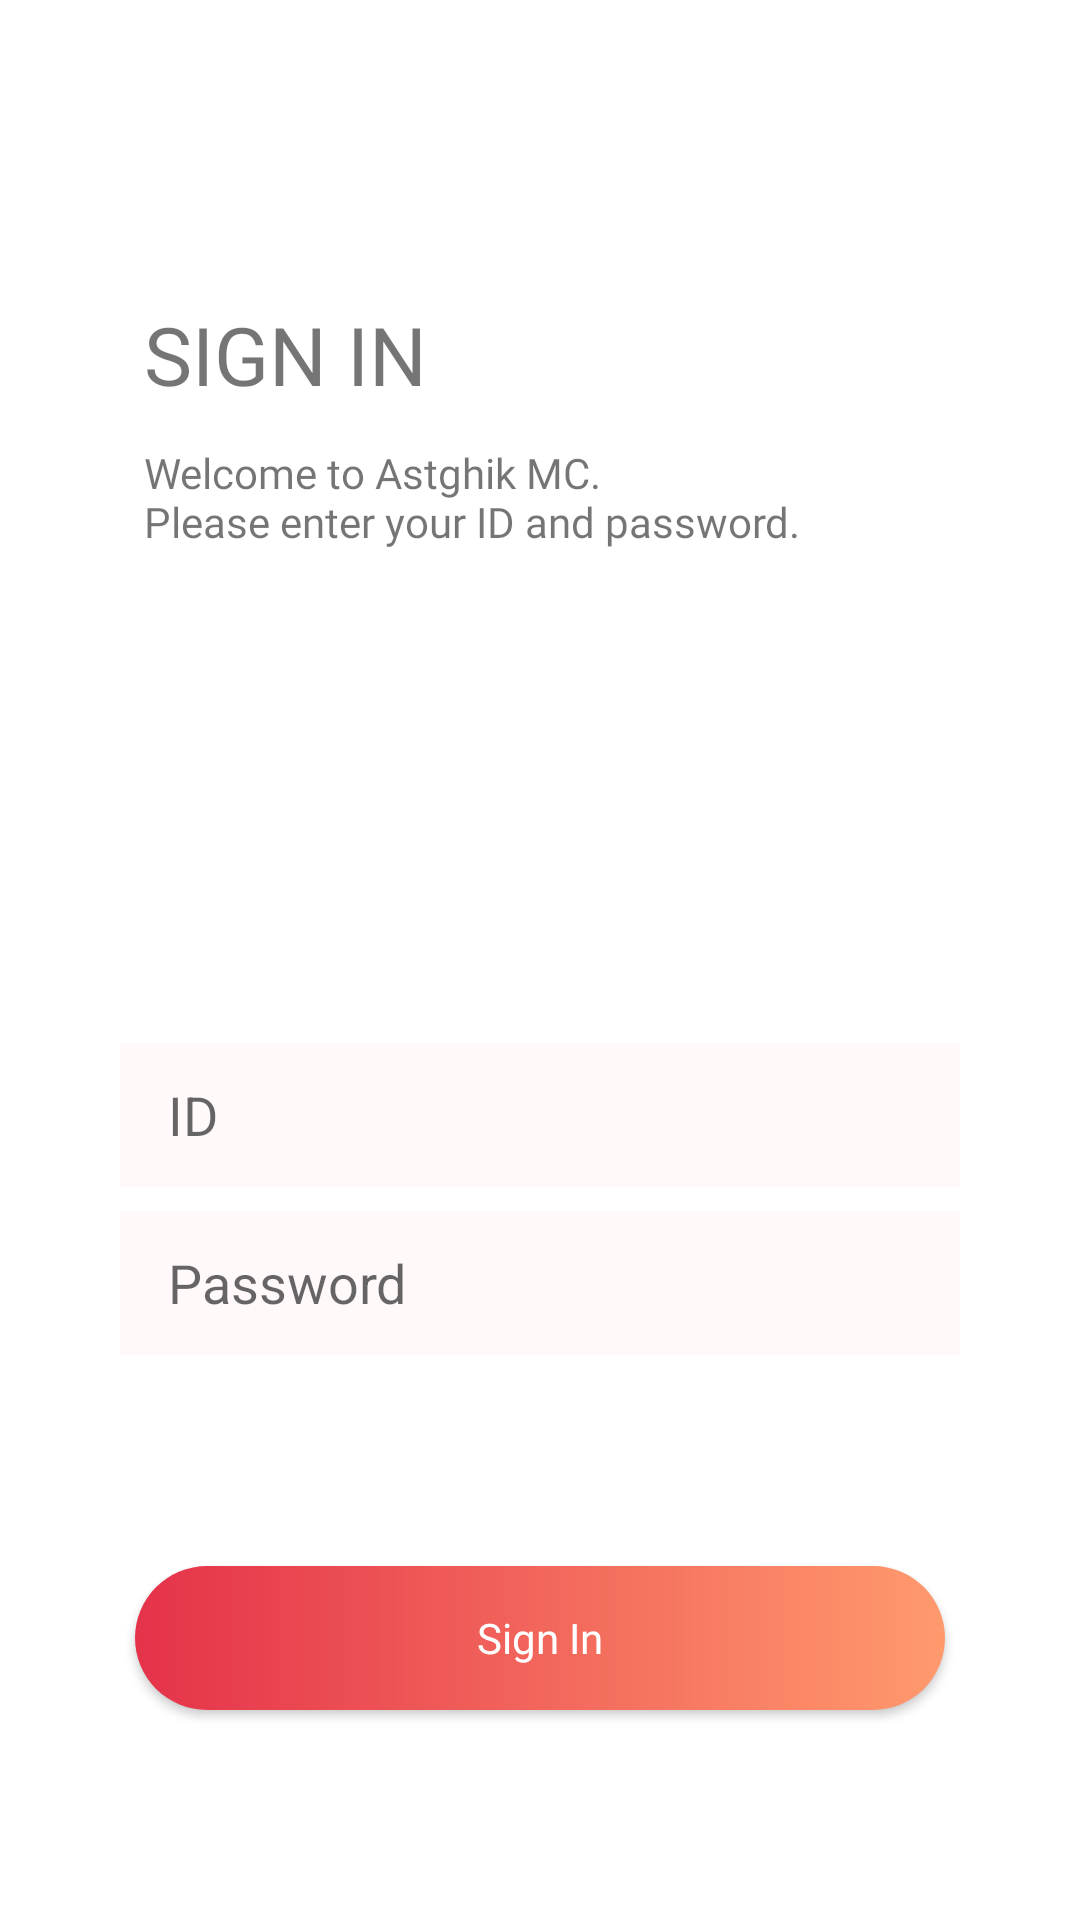

Write the Android layout XML for this screen, with the resource values it uses.
<!-- AndroidManifest.xml: application theme AppTheme -->
<!-- res/layout/activity_signin.xml -->
<?xml version="1.0" encoding="utf-8"?>
<ScrollView xmlns:android="http://schemas.android.com/apk/res/android"
    xmlns:app="http://schemas.android.com/apk/res-auto"
    xmlns:tools="http://schemas.android.com/tools"
    android:layout_width="match_parent"
    android:layout_height="match_parent"
    android:fillViewport="true">

    <androidx.constraintlayout.widget.ConstraintLayout
        android:layout_width="match_parent"
        android:layout_height="0dp"
        android:background="@color/colorWhite"
        tools:context=".ui.signin.SignInActivity">

        <TextView
            android:id="@+id/tv_sign_in_prompt"
            android:layout_width="wrap_content"
            android:layout_height="wrap_content"
            android:layout_marginStart="8dp"
            android:layout_marginTop="100dp"
            android:fontFamily="@font/airbnb_cereal_medium"
            android:text="@string/sign_in_prompt_text"
            android:textAllCaps="true"
            android:textSize="27sp"
            app:layout_constraintStart_toStartOf="@+id/et_id"
            app:layout_constraintTop_toTopOf="parent" />

        <TextView
            android:id="@+id/tv_sign_in_prompt_small"
            android:layout_width="wrap_content"
            android:layout_height="wrap_content"
            android:layout_marginStart="8dp"
            android:layout_marginTop="12dp"
            android:fontFamily="@font/airbnb_cereal_book"
            android:text="@string/welcome_text"
            app:layout_constraintStart_toStartOf="@+id/et_id"
            app:layout_constraintTop_toBottomOf="@+id/tv_sign_in_prompt" />

        <EditText
            android:id="@+id/et_id"
            android:layout_width="280dp"
            android:layout_height="48dp"
            android:layout_marginTop="8dp"
            android:background="@drawable/shape_sign_in_edit_text"
            android:gravity="center_vertical"
            android:hint="@string/user_id"
            android:paddingStart="16dp"
            app:layout_constraintBottom_toTopOf="@+id/et_password"
            app:layout_constraintEnd_toEndOf="parent"
            app:layout_constraintStart_toStartOf="parent"
            app:layout_constraintTop_toBottomOf="@+id/tv_sign_in_prompt_small"
            app:layout_constraintVertical_chainStyle="packed" />

        <EditText
            android:id="@+id/et_password"
            android:layout_width="280dp"
            android:layout_height="48dp"
            android:layout_marginTop="8dp"
            android:layout_marginBottom="32dp"
            android:background="@drawable/shape_sign_in_edit_text"
            android:gravity="center_vertical"
            android:hint="@string/password"
            android:inputType="textPassword"
            android:paddingStart="16dp"
            app:layout_constraintBottom_toBottomOf="parent"
            app:layout_constraintEnd_toEndOf="parent"
            app:layout_constraintStart_toStartOf="parent"
            app:layout_constraintTop_toBottomOf="@+id/et_id" />

        <androidx.appcompat.widget.AppCompatButton
            android:id="@+id/btn_sign_in"
            android:layout_width="270dp"
            android:layout_height="wrap_content"
            android:background="@drawable/shape_sign_in_btn"
            android:elevation="16dp"
            android:fontFamily="@font/airbnb_cereal_medium"
            android:text="@string/sign_in"
            android:textAllCaps="false"
            android:textColor="@color/colorWhite"
            app:layout_constraintBottom_toBottomOf="parent"
            app:layout_constraintEnd_toEndOf="parent"
            app:layout_constraintStart_toStartOf="parent"
            app:layout_constraintTop_toBottomOf="@+id/et_password" />

        <ProgressBar
            android:id="@+id/progress"
            android:layout_width="wrap_content"
            android:layout_height="wrap_content"
            android:visibility="gone"
            app:layout_constraintBottom_toBottomOf="parent"
            app:layout_constraintEnd_toEndOf="parent"
            app:layout_constraintStart_toStartOf="parent"
            app:layout_constraintTop_toBottomOf="@+id/btn_sign_in" />
    </androidx.constraintlayout.widget.ConstraintLayout>
</ScrollView>
<!-- resources referenced by this layout -->
<resources>
  <color name="colorWhite">#FFFFFF</color>
  <!-- drawable shape_sign_in_btn (drawable) -->
  <?xml version="1.0" encoding="utf-8"?>
  
  <shape xmlns:android="http://schemas.android.com/apk/res/android"
      android:shape="rectangle">
      
      <corners android:radius="175dp" />
      <gradient
          android:angle="0"
          android:endColor="@color/color_FF9A6D"
          android:startColor="@color/color_E5324A" />
      
      
      
  </shape>
  <!-- drawable shape_sign_in_edit_text (drawable) -->
  <?xml version="1.0" encoding="utf-8"?>
  
  <shape xmlns:android="http://schemas.android.com/apk/res/android"
      android:shape="rectangle">
      <solid android:color="@color/color_FFF9FA" />
      
          
          
          
      
          
          
  </shape>
  <string name="password">Password</string>
  <string name="sign_in">Sign In</string>
  <string name="sign_in_prompt_text">Sign In</string>
  <string name="user_id">ID</string>
  <string name="welcome_text">Welcome to Astghik MC.\nPlease enter your ID and password.</string>
  <style name="AppTheme" parent="Theme.MaterialComponents.Light.NoActionBar">
          
          <item name="colorPrimary">@color/colorPrimary</item>
          <item name="colorPrimaryDark">@color/colorPrimaryDark</item>
          <item name="colorAccent">@color/colorAccent</item>
      </style>
  <color name="color_FF9A6D">#FF9A6D</color>
  <color name="color_E5324A">#E5324A</color>
  <color name="color_FFF9FA">#FFF9FA</color>
  <color name="colorPrimary">@color/color_E5324A</color>
  <color name="colorPrimaryDark">@color/color_FF9A6D</color>
  <color name="colorAccent">@color/color_FFF9FA</color>
</resources>
